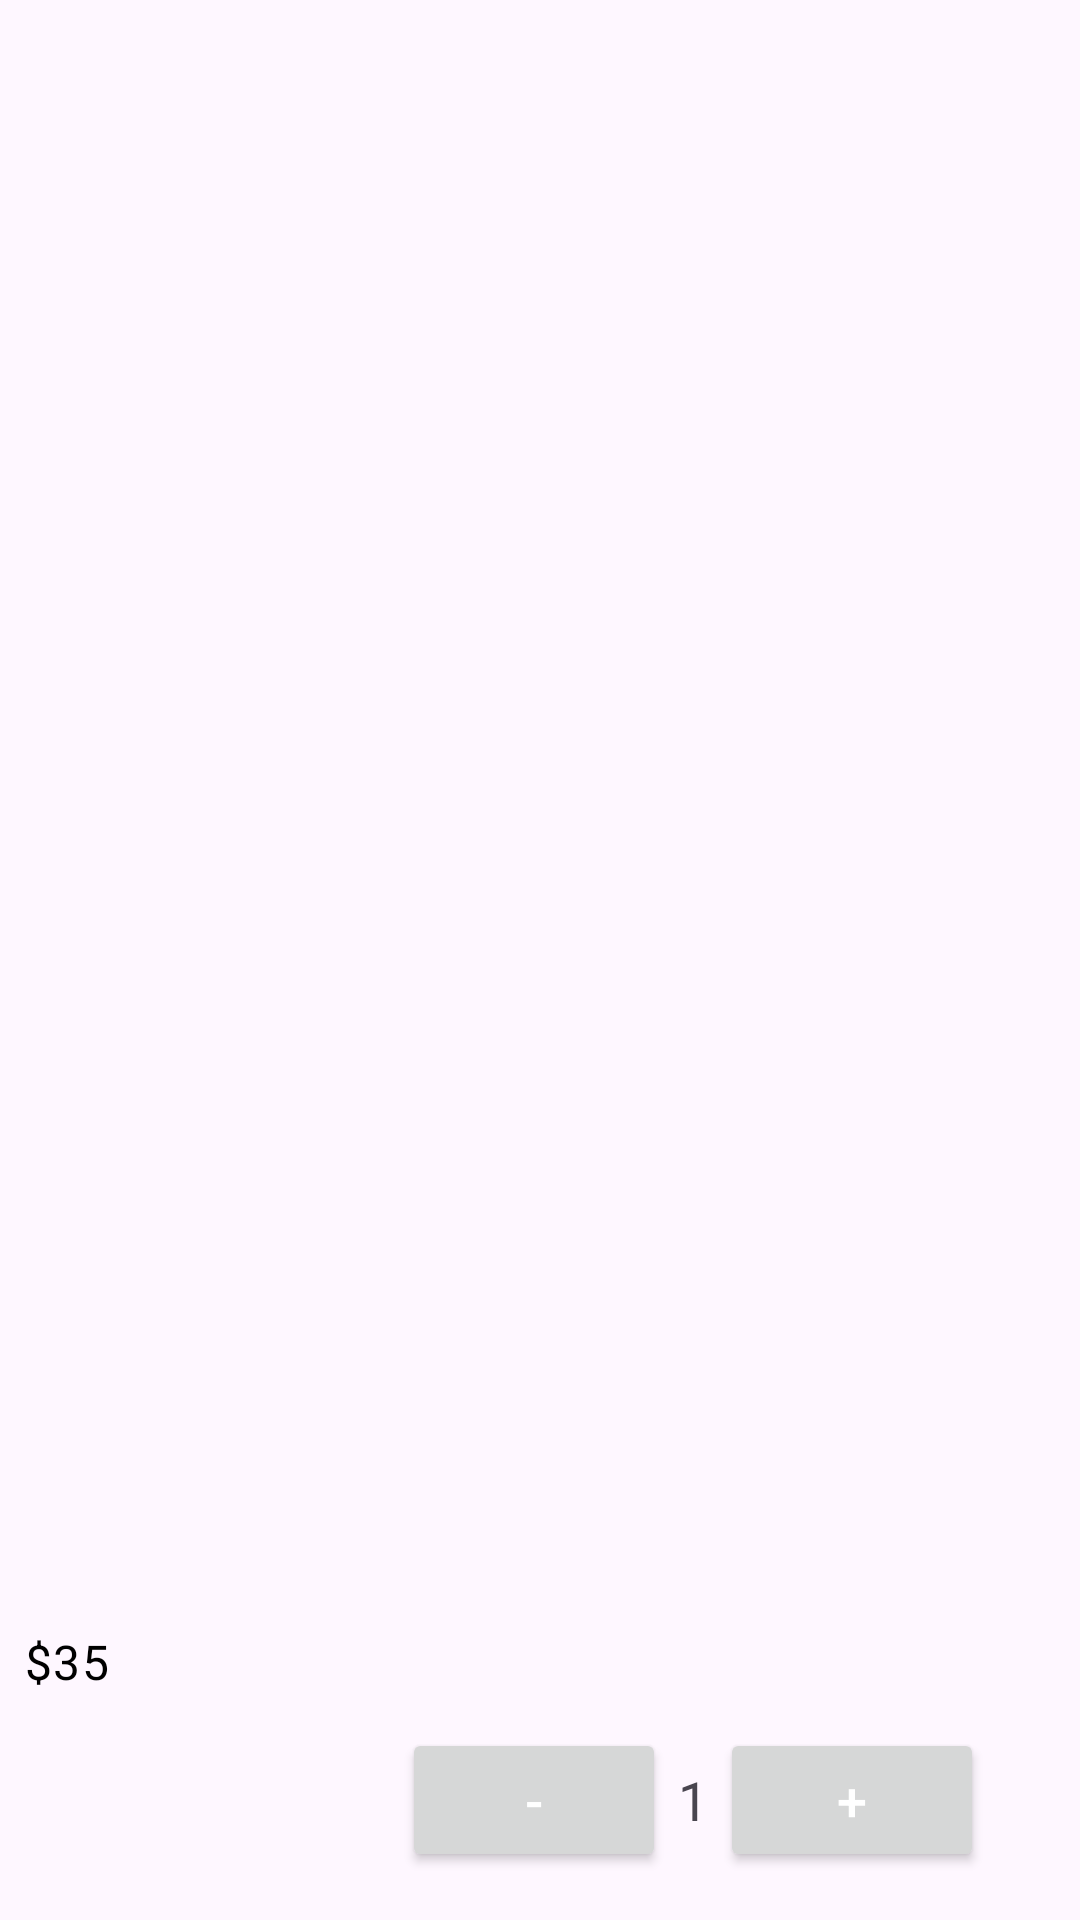

Layout XML and referenced resources for this Android screen:
<!-- AndroidManifest.xml: application theme Theme.MyLoginApplication -->
<!-- res/layout/cart_item.xml -->
<?xml version="1.0" encoding="utf-8"?>
<androidx.constraintlayout.widget.ConstraintLayout xmlns:android="http://schemas.android.com/apk/res/android"
    xmlns:app="http://schemas.android.com/apk/res-auto"
    xmlns:tools="http://schemas.android.com/tools"
    android:layout_width="match_parent"
    android:layout_height="wrap_content"
    android:layout_margin="8dp"
    android:padding="8dp">



    <ImageView
        android:id="@+id/foodImageView"
        android:layout_width="64dp"
        android:layout_height="64dp"
        android:layout_marginStart="84dp"
        app:layout_constraintBottom_toBottomOf="parent"
        app:layout_constraintStart_toStartOf="parent"
        app:layout_constraintTop_toTopOf="parent"
        app:layout_constraintVertical_bias="1.0"
        app:srcCompat="@drawable/burger" />

    <TextView
        android:id="@+id/foodNameTextView"
        android:layout_width="0dp"
        android:layout_height="100dp"
        android:layout_marginEnd="8dp"
        android:text="Food Name"
        android:textAppearance="?attr/textAppearanceBody1"
        android:textColor="@android:color/holo_blue_bright"
        app:layout_constraintBottom_toBottomOf="parent"
        app:layout_constraintEnd_toStartOf="@id/foodPriceTextView"
        app:layout_constraintStart_toEndOf="@id/foodImageView"
        app:layout_constraintTop_toTopOf="parent" />


    <TextView
        android:id="@+id/foodPriceTextView"
        android:layout_width="60dp"
        android:layout_height="25dp"
        android:layout_marginEnd="200dp"
        android:text="$35"
        android:textAppearance="?attr/textAppearanceBody1"
        android:textColor="@android:color/black"
        app:layout_constraintBottom_toBottomOf="parent"
        app:layout_constraintEnd_toStartOf="@id/decreaseButton"
        app:layout_constraintStart_toEndOf="@id/foodNameTextView"
        app:layout_constraintTop_toTopOf="parent"
        app:layout_constraintVertical_bias="0.893" />

    <LinearLayout
        android:id="@+id/quantityLayout"
        android:layout_width="wrap_content"
        android:layout_height="wrap_content"
        android:orientation="horizontal"
        app:layout_constraintEnd_toStartOf="@+id/deleteButton"
        app:layout_constraintTop_toTopOf="@+id/foodImageView"
        app:layout_constraintBottom_toBottomOf="@+id/foodImageView">

        <Button
            android:id="@+id/decreaseButton"
            android:layout_width="wrap_content"
            android:layout_height="wrap_content"
            android:text="-"
            android:textSize="18sp"
            android:layout_marginEnd="4dp" />

        <TextView
            android:id="@+id/quantityTextView"
            android:layout_width="wrap_content"
            android:layout_height="wrap_content"
            android:text="1"
            android:textSize="18sp"
            android:layout_marginEnd="4dp" />

        <Button
            android:id="@+id/increaseButton"
            android:layout_width="wrap_content"
            android:layout_height="wrap_content"
            android:text="+"
            android:textSize="18sp" />
    </LinearLayout>

    
    <ImageView
        android:id="@+id/deleteButton"
        android:layout_width="24dp"
        android:layout_height="24dp"
        android:src="@drawable/ic_delete"
        app:layout_constraintEnd_toEndOf="parent"
        app:layout_constraintTop_toTopOf="@+id/foodImageView"
        app:layout_constraintBottom_toBottomOf="@+id/foodImageView" />

</androidx.constraintlayout.widget.ConstraintLayout>
<!-- resources referenced by this layout -->
<resources>
  <style name="Theme.MyLoginApplication" parent="Base.Theme.MyLoginApplication" />
  <style name="Base.Theme.MyLoginApplication" parent="Theme.Material3.DayNight.NoActionBar">
          
          
          <item name="colorPrimary">@color/BurlyWood</item>
          <item name="colorPrimaryDark">@color/BurlyWood</item>
          <item name="android:textColorPrimary">@color/white</item>
      </style>
  <color name="BurlyWood">#DEB887</color>
  <color name="white">#FFFFFFFF</color>
</resources>
